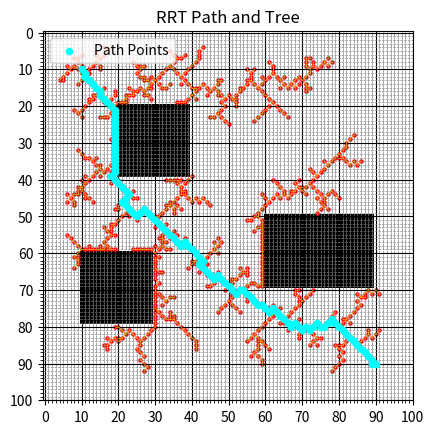

Here is the Python script that generated this plot:
import numpy as np
import matplotlib.pyplot as plt
import math
import random
import heapq

class Node:
    def __init__(self, x, y):
        self.x = x
        self.y = y
        self.parent = None
        

grid_size = 100 #change this to liking
grid = np.ones((grid_size, grid_size), dtype=np.uint8) * 255  

#adding black obstacles
grid[20:40, 20:40] = 0
grid[60:80, 10:30] = 0
grid[50:70, 60:90] = 0


def distance_angle(x1, y1, x2, y2):
    distance = math.sqrt(((x1 - x2)**2) + ((y1 - y2)**2))
    dy = y2 - y1
    dx = x2 - x1
    angle = math.atan2(dy, dx)
    return (distance, angle)

def nearest_node(node_list, x, y):
    closest_node = None
    min_distance = float('inf') #setting minimum distance to large value

    for node in node_list:
        distance = math.sqrt(((node.x - x)**2) + ((node.y- y)**2))

        if distance < min_distance:
            min_distance = distance
            closest_node = node

    return closest_node

def random_point(grid_size, goal, goal_sample_rate=0.005):
    if random.random() < goal_sample_rate:
        return goal  # bias towards goal
    return (random.randint(0, grid_size-1), random.randint(0, grid_size-1))


#moves toward target while limitting step size
def steer(from_node, to_x, to_y, step_size):
    '''
    distance, angle = distance_angle(from_node.x, from_node.y, to_x, to_y)
    distance = min(distance, step_size)
    new_x = int(from_node.x + distance * math.cos(angle))
    new_y = int(from_node.y + distance * math.sin(angle))

    # keep on grid limits
    new_x = max(0, min(new_x, grid.shape[1] - 1))
    new_y = max(0, min(new_y, grid.shape[0] - 1))

    return new_x, new_y
    '''
    """Move from from_node toward (to_x, to_y) on grid lines"""
    directions = [(-1, 0), (1, 0), (0, -1), (0, 1), (-1,-1), (-1,1), (1,-1), (1,1)]
    best = None
    min_dist = float('inf')
    for dx, dy in directions:
        new_x = from_node.x + dx
        new_y = from_node.y + dy
        if 0 <= new_x < grid.shape[1] and 0 <= new_y < grid.shape[0]:
            dist = math.hypot(new_x - to_x, new_y - to_y)
            if dist < min_dist and grid[new_y, new_x] != 0:
                min_dist = dist
                best = (new_x, new_y)
    return best

#main function
def rrt(grid, start, goal, step_size=10, max_iter=1000):
    visited = set()

    start_node = Node(start[0], start[1])
    goal_node = Node(goal[0], goal[1])
    visited.add((start_node.x, start_node.y))
    nodes = [start_node]

    for _ in range(max_iter):
        rand_x, rand_y = random_point(grid.shape[0], goal)
        nearest = nearest_node(nodes, rand_x, rand_y)
        '''
        new_x, new_y = steer(nearest, rand_x, rand_y, step_size)

        #checking if new node collides w/ obstacles
        if not collision(nearest.x, nearest.y, new_x, new_y, grid):
            new_node = Node(new_x, new_y)
            new_node.parent = nearest
            nodes.append(new_node)

            #check if new node can directly connect to the goal
            if math.hypot(new_x - goal[0], new_y - goal[1]) < step_size:
                goal_node.parent = new_node
                nodes.append(goal_node)
                print("Path found!")
                return nodes
        '''
        steered = steer(nearest, rand_x, rand_y, grid)
        if steered:
            new_x, new_y = steered
            if (new_x, new_y) not in visited and not collision(nearest.x, nearest.y, new_x, new_y, grid):
                new_node = Node(new_x, new_y)
                new_node.parent = nearest
                nodes.append(new_node)
                visited.add((new_x, new_y))

                # Check if goal is near
                if abs(new_x - goal[0]) + abs(new_y - goal[1]) <= 1:
                    goal_node.parent = new_node
                    nodes.append(goal_node)
                    print("Path found!")
                    return nodes

            
    print("Path not found")
    return None

def is_moving_towards_goal(current, next_node, goal):
    """
    Helper to ensure Dijkstra only progresses roughly toward the goal.
    This limits excessive branching.
    """
    dx1 = goal[0] - current[0]
    dy1 = goal[1] - current[1]
    dx2 = next_node[0] - current[0]
    dy2 = next_node[1] - current[1]

    # dot product should be positive (angle < 90 degrees)
    return dx1 * dx2 + dy1 * dy2 > 0

def interpolate_path(x1, y1, x2, y2, grid):
    """
    Uses Dijkstra's algorithm to find grid-aligned path that avoids obstacles
    in binary grid.
    """
    """
    height, width = grid.shape
    start = (x1, y1)
    goal = (x2, y2)

    visited = set()
    parent = {}        #stores path (child -> parent)
    cost = {start: 0}  #cost to reach each node from start

    heap = [(0, start)] #priority queue: (cost, node)

    directions = [(-1, 0), (1, 0), (0, -1), (0, 1), 
                  (-1, -1), (-1, 1), (1, -1), (1, 1)] # 8-way movement

    while heap:
        curr_cost, current = heapq.heappop(heap) #gets node with lowest cost

        if current in visited:
            continue #already processed node
        visited.add(current)

        if current == goal:
            break

        #Exploring neighboring grid cells
        for dx, dy in directions:
            nx, ny = current[0] + dx, current[1] + dy

            if 0 <= nx < width and 0 <= ny < height and grid[ny, nx] != 0:
                next_node = (nx, ny)
                new_cost = cost[current] + 1

                if next_node not in cost or new_cost < cost[next_node]:
                    cost[next_node] = new_cost
                    priority = new_cost
                    heapq.heappush(heap, (priority, next_node))
                    parent[next_node] = current

    if goal not in parent:
        return []

    #final path
    path = []
    node = goal
    while node != start:
        path.append(node)
        node = parent[node]

    path.append(start)
    path.reverse()

    return path
    """
    height, width = grid.shape
    start = (x1, y1)
    goal = (x2, y2)

    # Early exit if start or goal is invalid
    if grid[y1, x1] == 0 or grid[y2, x2] == 0:
        return []

    visited = set()
    parent = {}
    cost = {start: 0}
    heap = [(0, start)]

    # Directions for 8-connectivity
    directions = [(-1, 0), (1, 0), (0, -1), (0, 1), 
                  (-1, -1), (-1, 1), (1, -1), (1, 1)]

    while heap:
        curr_cost, current = heapq.heappop(heap)
        if current in visited:
            continue
        visited.add(current)

        if current == goal:
            break

        for dx, dy in directions:
            nx, ny = current[0] + dx, current[1] + dy

            if 0 <= nx < width and 0 <= ny < height and grid[ny, nx] != 0:
                next_node = (nx, ny)
                new_cost = cost[current] + 1

                # Only allow movement roughly in the direction of goal
                # to limit to a narrow corridor (emulating a line)
                if is_moving_towards_goal(current, next_node, goal):
                    if next_node not in cost or new_cost < cost[next_node]:
                        cost[next_node] = new_cost
                        parent[next_node] = current
                        heapq.heappush(heap, (new_cost, next_node))

    # Reconstruct path if found
    if goal not in parent:
        return []

    path = []
    node = goal
    while node != start:
        path.append(node)
        node = parent[node]

    path.append(start)
    path.reverse()

    return path


def collision(x1, y1, x2, y2, grid):
    path = interpolate_path(x1, y1, x2, y2, grid)
   
    '''
    for x, y in path:
        if x < 0 or x >=  grid.shape[1] or y < 0 or y >=  grid.shape[0]:
            return True #out of bounds
        if grid[y, x] == 0:
            return True  #obstacle
    return False
    '''
    return len(path) == 0  # if no path found, there’s a collision

def draw_tree(nodes, ax, grid):
    for node in nodes:
        if node.parent is not None:
            steps = interpolate_path(node.parent.x, node.parent.y, node.x, node.y, grid)
            if not steps:  # Skip if path is invalid
                continue
            step_x, step_y = zip(*steps)
            ax.plot(step_x, step_y, color='orange', linewidth=0.5)
            ax.scatter(step_x, step_y, color='orange', s=1)  # dots for every step taken

#Extract path
def path(goal_node):
    path = []
    node = goal_node
    while node is not None:
        path.append((node.x, node.y))
        node = node.parent

    path.reverse() #start->goal
    return path

#Running main function RRT
start= (10, 10)
goal = (90, 90)

if grid[start[1], start[0]] == 0 or grid[goal[1], goal[0]] == 0:
    raise ValueError("Start or goal is inside an obstacle.")

nodes = rrt(grid, start, goal, step_size=1, max_iter=3000)

#visualize
if nodes:
    final_path = path(nodes[-1])

    fig, ax = plt.subplots()
    ax.imshow(grid, cmap='gray')

    # Draw RRT tree
    draw_tree(nodes, ax, grid)

    # Scatter all explored nodes (tiny dots)
    explored_x = [node.x for node in nodes]
    explored_y = [node.y for node in nodes]
    ax.scatter(explored_x, explored_y, color='red', s=5)  # s=5 for tiny dots

    # Plot the final path
    # Plot the final path with intermediate steps
    for i in range(len(final_path) - 1):
        x1, y1 = final_path[i]
        x2, y2 = final_path[i + 1]
        steps = interpolate_path(x1, y1, x2, y2, grid)  
        if not steps:
            continue
        step_x, step_y = zip(*steps)
        ax.plot(step_x, step_y, color='blue', linewidth=2)

    path_x, path_y = zip(*final_path)


    ax.scatter(path_x, path_y, color='cyan', s=20, zorder=5, label='Path Points')  # larger cyan dots
    #for i, (x, y) in enumerate(zip(path_x, path_y)):
        #ax.text(x + 1, y + 1, str(i), fontsize=6, color='black')  # small number label

    ax.legend(loc='upper left')

    ax.set_title("RRT Path and Tree")

    # Get grid size
    height, width = grid.shape

    # Major ticks every 10 (with labels)
    ax.set_xticks(np.arange(0, width + 1, 10))
    ax.set_yticks(np.arange(0, height + 1, 10))

    # Minor ticks every 1 (for grid lines)
    ax.set_xticks(np.arange(0, width + 1, 1), minor=True)
    ax.set_yticks(np.arange(0, height + 1, 1), minor=True)

    # Show grid for both major and minor ticks
    ax.grid(which='minor', color='gray', linestyle='--', linewidth=0.5)
    ax.grid(which='major', color='black', linestyle='-', linewidth=0.8)


    ax.set_aspect('equal')
    plt.axis('on')  # Turn on axis if you want to see tick labels
    plt.savefig("rrt_path3.png", dpi=300, bbox_inches='tight')
    plt.show()
    
